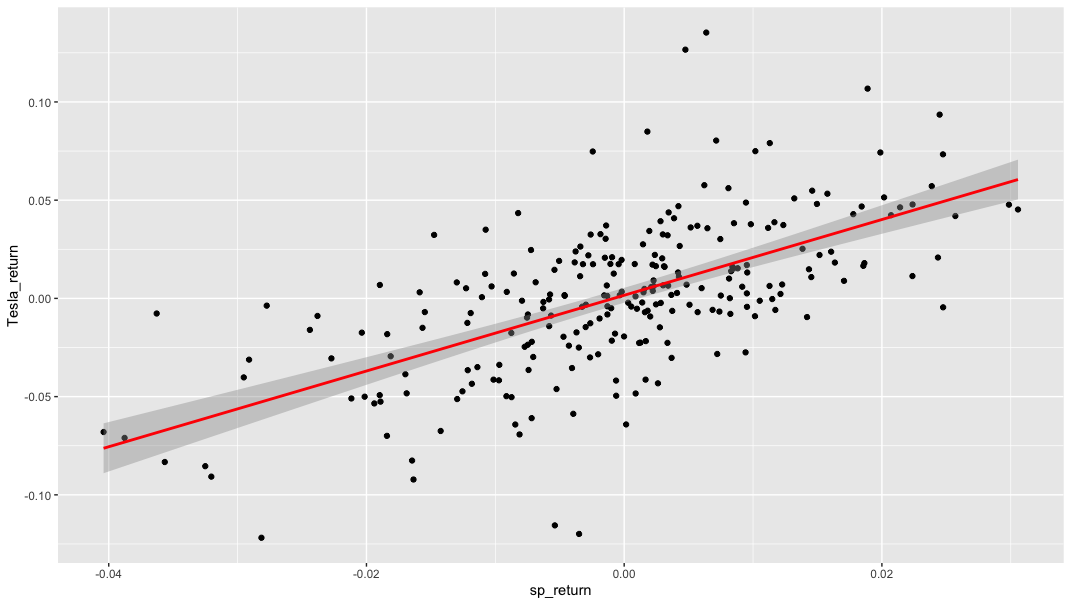

Data behind this chart, as committed beside it:
Date, S&P, sp_return, Tesla, Tesla_return
7/1/21, 4,319.94, , 677.9, 
7/2/21, 4,352.34, 0.0075, 678.9, 0.001446
7/6/21, 4,343.54, -0.00202, 659.6, -0.02846
7/7/21, 4,358.13, 0.00336, 644.7, -0.02264
7/8/21, 4,320.82, -0.00856, 652.8, 0.01266
7/9/21, 4,369.55, 0.01128, 657, 0.006342
7/12/21, 4,384.63, 0.00345, 685.7, 0.04376
7/13/21, 4,369.21, -0.00352, 668.5, -0.02503
7/14/21, 4,374.30, 0.00116, 653.4, -0.02268
7/15/21, 4,360.03, -0.00326, 650.6, -0.004255
7/16/21, 4,327.16, -0.00754, 644.2, -0.009806
7/19/21, 4,258.49, -0.01587, 646.2, 0.003105
7/20/21, 4,323.06, 0.01516, 660.5, 0.0221
7/21/21, 4,358.69, 0.00824, 655.3, -0.007888
7/22/21, 4,367.48, 0.00202, 649.3, -0.009202
7/23/21, 4,411.79, 0.01015, 643.4, -0.009056
7/26/21, 4,422.30, 0.00238, 657.6, 0.02213
7/27/21, 4,401.46, -0.00471, 644.8, -0.01952
7/28/21, 4,400.64, -0.00019, 647, 0.003412
7/29/21, 4,419.15, 0.00421, 677.3, 0.04694
7/30/21, 4,395.26, -0.00541, 687.2, 0.01454
8/2/21, 4,387.16, -0.00184, 709.7, 0.0327
8/3/21, 4,423.15, 0.0082, 709.7, 9.86E-05
8/4/21, 4,402.66, -0.00463, 710.9, 0.001663
8/5/21, 4,429.10, 0.00601, 714.6, 0.005219
8/6/21, 4,436.52, 0.00168, 699.1, -0.02173
8/9/21, 4,432.35, -0.00094, 713.8, 0.02097
8/10/21, 4,436.75, 0.00099, 710, -0.005282
8/11/21, 4,447.70, 0.00247, 707.8, -0.003056
8/12/21, 4,460.83, 0.00295, 722.2, 0.02039
8/13/21, 4,468.00, 0.00161, 717.2, -0.007034
8/16/21, 4,479.71, 0.00262, 686.2, -0.04323
8/17/21, 4,448.08, -0.00706, 665.7, -0.02982
8/18/21, 4,400.27, -0.01075, 689, 0.03497
8/19/21, 4,405.80, 0.00126, 673.5, -0.02253
8/20/21, 4,441.67, 0.00814, 680.3, 0.01008
8/23/21, 4,479.53, 0.00852, 706.3, 0.03828
8/24/21, 4,486.23, 0.0015, 708.5, 0.003101
8/25/21, 4,496.19, 0.00222, 711.2, 0.003825
8/26/21, 4,470.00, -0.00582, 701.2, -0.01412
8/27/21, 4,509.37, 0.00881, 711.9, 0.01535
8/30/21, 4,528.79, 0.00431, 730.9, 0.02667
8/31/21, 4,522.68, -0.00135, 735.7, 0.006581
9/1/21, 4,524.09, 0.00031, 734.1, -0.002215
9/2/21, 4,536.95, 0.00284, 732.4, -0.002316
9/3/21, 4,535.43, -0.00034, 733.6, 0.001611
9/7/21, 4,520.03, -0.0034, 752.9, 0.02638
9/8/21, 4,514.07, -0.00132, 753.9, 0.001262
9/9/21, 4,493.28, -0.00461, 754.9, 0.001313
9/10/21, 4,458.58, -0.00772, 736.3, -0.02463
9/13/21, 4,468.73, 0.00228, 743, 0.009141
9/14/21, 4,443.05, -0.00575, 744.5, 0.002005
9/15/21, 4,480.70, 0.00847, 755.8, 0.01523
9/16/21, 4,473.75, -0.00155, 757, 0.001535
9/17/21, 4,432.99, -0.00911, 759.5, 0.003303
9/20/21, 4,357.73, -0.01698, 730.2, -0.0386
9/21/21, 4,354.19, -0.00081, 739.4, 0.01261
9/22/21, 4,395.64, 0.00952, 751.9, 0.01699
9/23/21, 4,448.98, 0.01213, 753.6, 0.002261
9/24/21, 4,455.48, 0.00146, 774.4, 0.02753
... 192 more rows
